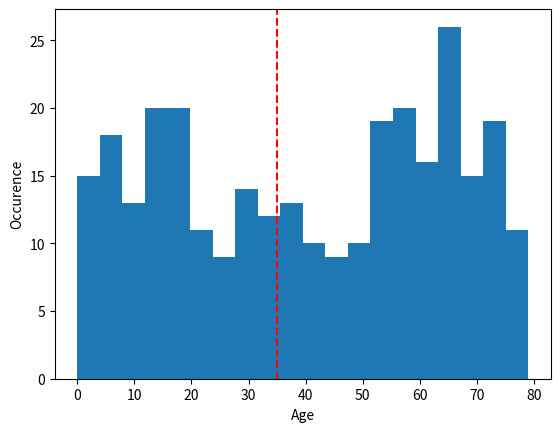

Write Python code to recreate this figure.
# Python Crash Course, 11.03.23
# Author: Maxim Samarin
#
# One sample t-test

from scipy.stats import ttest_1samp

import numpy as np
import matplotlib.pyplot as plt

print("One sample t-test\n")

# We sample uniformly 300 random age values 
# from 0 to 80
age = np.random.randint(low=0, high=80, size=300)

# We sample from a normal distribution with 
# mean = 35 (loc) and standard deviation = 10 
# (sacle) 300 random age values
# age = np.random.normal(loc=35.0, scale=10.0, size=300)

# Plot a histrogram where the age values are
# aggregated in 20 bins
plt.hist(age, bins=20)
plt.xlabel('Age')
plt.ylabel('Occurence')
plt.axvline(x=35, color='red', linestyle='--')
plt.show()

print("Null hypothesis: Mean population age = 35\n")

age_mean = np.mean(age)

print('Data age mean:', age_mean, '\n')

# Check whether the average age is 35 
# (null hypothesis). 
tstat, pval = ttest_1samp(age, popmean=35)

print("p-value:", pval, '\n')

if pval < 0.05:    
    print("We reject the null hypothesis")
else:
    print("We accept the null hypothesis")